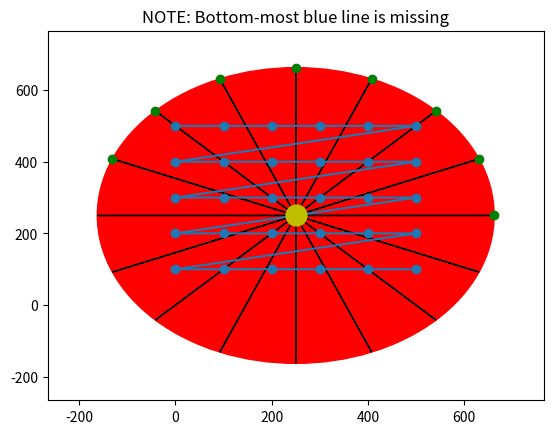
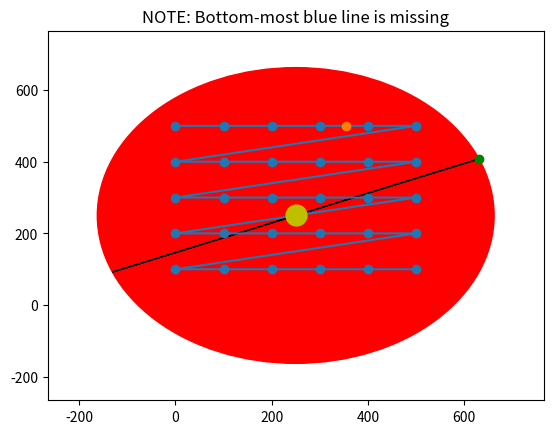

Write Python code to recreate these figures, in order.
import numpy as np
import numpy.linalg as la
import matplotlib.pyplot as plt
import sys

# TODO: Fix the HACK when processing vertical rays

""" NOTE:

In this file, there are two "coordinate systems" used. Both use (x,y), but
differ in what their origins are.
   o "ABSOLUTE" coordinates: origin is bottom-left corner of bottom-left-most
            pixel in image
   o "RELATIVE" coordinates: origin is center of circle from which rays are
            fired (this is in dead center of image array). Used

=== TERMS USED IN COMMENTS ===
-CC:    x and/or y coordinate(s) of circle center

"""

def vis(px, c_center, c_rad, rays=[], \
            pts=None):
    """
    Shows circle from which rays are fired, image pixels contained within,
        ray origin points.

    px: array of Pixel objects.
    c_center: tuple containing coordinates of circle center.
    c_rad: radius of circle.

    rays: array of rays (plot their origin firing-points)
    intersect_pts: additional points to plot ( used to plot points of
                    intersection between ray(s) and pixel(s) )
    """
    fig, ax = plt.subplots()

    xs = np.array([ [p.x for p in row]+[row[-1].x+Const.ps] for row in px ]).flatten()

    ys = np.array([ [p.y for p in row]+[row[-1].y]          for row in px ]).flatten()

    # px_flat = np.array(px).flatten()
    # xs = [p.x for p in px_flat]
    # ys = [p.y for p in px_flat]

    ax.plot(xs, ys, marker='o')

    circle = plt.Circle(c_center, c_rad, color='r')

    ax.add_artist(circle)
    ax.plot([c_center[0]], [c_center[1]], marker='o', color='y', markersize=15)
    ax.axis([c_center[0] - 1.25*c_rad, c_center[0] + 1.25 * c_rad,
                c_center[1] - 1.25*c_rad, c_center[1] + 1.25 * c_rad])

    ar_size = 0.5   # arrow size ~~ (1 / ar_size)
    for r in rays:
        ax.plot([r.ox], [r.oy], marker='o', color='g')
        ax.arrow(x=r.ox, y=r.oy, dx=-r.dx/ar_size, dy=-r.dy/ar_size)
        #ax.plot(r.ox, r.oy, marker='x', markersize=10, color='black')

    if (rays != []) and (pts is not None):
        ax.plot([x for x, y in pts], [y for x, y in pts], marker='o')

    plt.title('NOTE: Bottom-most blue line is missing')
    plt.show()

class Const:
    """
    Container for constants.
    """
    # Center of circle around which rays are fired
    cx, cy = None, None
    # Radius of circle
    rad = None

    # Pixel size
    ps = None

class Ray:

    def __init__(self, angle):
        # angle measured from positive end of x-axis
        assert 0 <= angle and angle <= 2*np.pi

        # distance from CC to ray "origin"
        # (RELATIVE COORDINATES)
        self.dx = np.cos(angle)*Const.rad
        self.dy = np.sin(angle)*Const.rad
        # print(self.dx, self.dy)
        # raw_input()

        # ABSOLUTE coordinates of point from which ray is fired ("origin")
        self.ox = Const.cx + self.dx
        self.oy = Const.cy + self.dy

        self.angle = angle

        #print('ang: %f' % self.angle)

        # Check if this ray shoots vertically, horizontally, or at an angle.
        if abs(angle) < 0.00001 or abs(angle - np.pi) < 0.00001:
            # horizontal
            self.type = 'H'
        elif abs(angle - np.pi/2.0) < 0.00001 or abs(angle - (3*np.pi)/2.0) < 0.00001:
            # vertical
            self.type = 'V'
        else:
            # at an angle
            self.type = 'A'

        # print('type: ' + self.type)
        # raw_input()

    def _intersects_x(self, ddx):
        """
        Calculate ray's y-value at given x=cx+ddx.
            (cx: x-coordinate of CC)
        """

        # if this ray is VERTICAL and this was called, something went wrong
        if self.type == 'V':
            raise Exception('vertical what')

        return float(ddx) * np.tan(self.angle)

    def _intersects_y(self, ddy):
        """
        Calculate ray's x-value at given y=cy+ddy.
            (cy: y-coordinate of CC)
        """
        # if this ray is HORIZONTAL and this was called, something went wrong
        if self.type == 'H':
            raise Exception('horizontal what')

        return ddy / (1.0 / np.tan(self.angle))

class Pixel:

    def __init__(self, x, y, idx):
        """
        (x,y): ABSOLUTE coordinates of TOP-LEFT corner of pixel.
                ( (0,0) is bottom-left corner of bottom-left-most pixel) )

        idx:    tuple containing pixel's position in the image array
                    i.e. (row_num, col_num)
        """
        self.x, self.y = x, y

        self.idx = idx

        # RELATIVE coordinates of TOP-LEFT of pixel (relative to center of circle)
        self.dx = (self.x - Const.cx) if self.x > 0 else (self.x + Const.cx)
        self.dy = (self.y - Const.cy) if self.y > 0 else (self.y + Const.cy)


    def _intersect(self, ray):
        pass

class ImageArray:

    def __init__(self, px):
        self.px = px
        rows = {}



# NOTE: coordinate system used in calculating system matrix is
#       standard (x,y) axes, where each pixel is a square of size: (ps, ps),
#       and the origin (0,0) is the bottom-left corner of the bottom-left-most pixel.
#       Rays are fired in a circle around the image (a square arrangement of pixels)
#       on a circle whose center is the center of the image.
#
#       For now at least, only one ray is fired from each position around the circle
#           (no cone beam, no parallel beam).
#       Pixel aspect ratio is fixed at (1:1)

img_len = 5
Const.ps = 100.0 # pixel size
_max_ = img_len * Const.ps
print('coord of extreme top-right of image: (%f, %f)' % (_max_, _max_))

# circle-center coordinates (referred to as CC throughout comments)
Const.cx, Const.cy = Const.ps*img_len / 2.0, Const.ps*img_len / 2.0
print('circle center: (%f, %f)' % (Const.cx, Const.cy))
# circle radius (1.65 * dist(CC, corner of image-square))
Const.rad = 1.65 * abs(_max_ - Const.cx)
print('circle radius: %f' % Const.rad)

# =======================================================
# coords: (x,y) coordinates of TOP-LEFT (!!!) corner of every pixel.
# Origin is bottom-left corner of bottom-left-most pixel.

# EXAMPLE: for ps=100 and img_len=128:
# (0, 12800) (100, 12800) ... (12800, 12800)
#   ...                   ...
# (0,   100) (100,   100) ... (12800,   100)
# (0,     0) (0,     100) ... (12800,   100)
coords = [ [(i, j) for i in range(0, int(_max_), int(Const.ps))] for j in range(int(_max_), 0, int(-Const.ps))]
# TODO: ^ this is a mess
# ^ coords of top-left corner of each pixel
# =======================================================

# print('\nTOP-LEFT COORDS OF BOTTOM-LEFT-MOST 5x5:')
# for row in coords[-5:]:
#     print(row[:5])

# create 2D array of PIXEL objects (class defined above)
px = []
for i in range(len(coords)):
    px.append([])
    j = 0
    for x, y in coords[i]:
        px[i].append( Pixel( x, y, (i,j) ) )
        j += 1

rays = []
n_rays = 8
arc_range = 1.0 * np.pi

print
ray_st_s = arc_range / float(n_rays) # ray "step size"
angs = [ray_st_s * j for j in range(n_rays)]

for ang in angs:
    rays.append(Ray(ang))

#vis(px, (Const.cx, Const.cy), Const.rad, rays=rays)


# print('\nRay origins:')
# for r in rays:
#     print(r.ox, r.oy)

# intersections for each ray
ray_Xs = []
ray_num = 0

vis(px, (Const.cx, Const.cy), Const.rad, rays=rays)

# for each ray:
for r in rays:

    # for convenience, assign an (img_len x img_len) array to each ray
    # (will flatten down later to actual X)
    ray_Xs.append(np.zeros((img_len, img_len)))

    if r.type == 'H':
        # for HORIZONTAL rays, just grab the row of pixels whose
        #   ybottom <= ray.y < ytop. For those pixels, the length of
        #   intersection is equal to the length of the pixel. For all other
        #   pixels, the length of intersection is 0.

        # print('ray_num: %d  ang: %f ' % (ray_num, r.angle  ))
        # print('type: ' + r.type)


        for row_num in range(len(px)):    # locate the row of pixels
            if (px[row_num][0].dy - 100) <= r.dy < px[row_num][0].dy:

                # mark down the row's intersection lengths
                for i in range(len(px[row_num])):
                    ray_Xs[ray_num][row_num][i] = Const.ps

        # print(ray_Xs[ray_num])
        # vis(px, (Const.cx, Const.cy), Const.rad, rays=[r])

    elif r.type == 'V':
        # same idea for VERTICAL rays

        # print('ray_num: %d  ang: %f ' % (ray_num, r.angle  ))
        # print('type: ' + r.type)


        for col_num in range(len(px)):    # locate the row of pixels
            if (px[0][col_num].dx - 100) <= r.dx < px[0][col_num].dx:
                print('cnum: %d' % col_num)
                print('r.dx: %f' % r.dx)
                print(px[0][col_num].dx)

                # mark down the row's intersection lengths
                for i in range(len(px[col_num])):
                    # HACK: col_num - 1
                    ray_Xs[ray_num][i][col_num-1] = Const.ps

        # print(ray_Xs[ray_num])
        # vis(px, (Const.cx, Const.cy), Const.rad, rays=[r])

    else:
        # for NON-HORIZONTAL and NON-VERTICAL rays
        print('ray num: %d' % ray_num)
        print('angle: %f' % r.angle)

        # for each row of pixels:
        for p_row in px:
            ddy = p_row[0].dy   # y-coord of this row's top side (w/ respect to CC)


            x_intersec = r._intersects_y(ddy)  # first, find x-value where this ray
                                                # intersects this row's top side

            vis(px, (Const.cx, Const.cy), Const.rad, rays=[r], pts=[(Const.cx+x_intersec, Const.cy+ddy)])
            sys.exit(0)


    ray_num += 1



# for ray_n in range(len(ray_Xs)):
#     ray_Xs[ray_n] = ray_Xs[ray_n].flatten()
#
# ray_Xs = np.array(ray_Xs)

#print(ray_Xs)























pass
